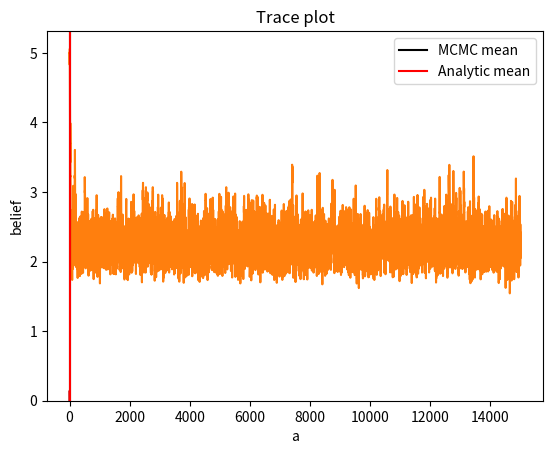

Here is the Python script that generated this plot:
import numpy as np
import matplotlib.pyplot as plt
from scipy.stats import norm


def gaussian_likelihood(mean, random_variables):
    """
    Function to calculate the likelihood at a given point.
    
    Parameters
    ----------
    mean: float
        Floating point number that specifies the mean 
    
    random_variables: Numpy array
        Array of floats which are drawn from a normal distribution. 

    Returns
    -------
    likelihood: int
        The likelihood evaluated at mean for the random_variables.
    """
    length = len(random_variables)
    normalization = np.sqrt(np.log(mean) / 2 / np.pi) ** length
    likelihood = normalization * mean ** (-0.5 * sum(random_variables ** 2))
    return likelihood


def uniform_prior():
    """
    Function to calculate the prior at a given point.
    
    Parameters
    ----------
    mean: float
        Floating point number that specifies the mean. 

    Returns
    -------
    prior: float
        The likelihood evaluated at mean for the random_variables.
    """
    e_guess = 2.7
    prior = np.random.uniform(e_guess - 1, e_guess + 1)
    return prior


def calc_posterior(mean, random_variables):
    """
    Function to calculate the posterior at a given point.
    
    Parameters
    ----------
    mean: float
        Floating point number that specifies the mean. 
    random_variables: Numpy array
        Array of floats which are drawn from a normal distribution. 

    Returns
    -------
    posterior: float
        The posterior evaluated at mean for the random_variables.
    """
    posterior = gaussian_likelihood(mean, random_variables) * uniform_prior()
    return posterior


random_variables = np.random.randn(100)

ax = plt.subplot()
a_values = np.linspace(1, 10, 1000)
posterior = calc_posterior(a_values, random_variables)
ax.plot(a_values, posterior)
ax.set(xlabel="a", ylabel="belief", title="Posterior")
max_y = max(posterior)
max_x = a_values[posterior.argmax()]
plt.show()


def sampler(random_variables, samples, mu_init=5, proposal_width=0.25):
    """
    Function to calculate the posterior at a given point.
    
    Parameters
    ----------
    random_variables: Numpy array
        Array of floats which are drawn from a normal distribution. 
    samples: integer
        Length of the chain    
    mu_init: float
        Floating point number that specifies the starting point. 
    proposal_width: float
        Floating point number that specifies the step size. 

    Returns
    -------
    chain: Numpy array
        The MCMC chain
    """
    mu_current = mu_init
    chain = [mu_current]
    for _ in range(samples):
        # suggest new position
        mu_proposal = norm(mu_current, proposal_width).rvs()

        posterior_current = calc_posterior(mu_current, random_variables)
        posterior_proposal = calc_posterior(mu_proposal, random_variables)

        # Accept proposal?
        p_accept = posterior_proposal / posterior_current

        accept = np.random.rand() < p_accept

        if accept:
            # Update position
            mu_current = mu_proposal

        chain.append(mu_current)

    return np.array(chain)


parameter = sampler(random_variables, samples=15000, mu_init=5)

plt.plot(parameter)
plt.title("Trace plot")
plt.show()

plt.hist(parameter, density=True)
plt.plot(a_values, posterior / np.sqrt(np.sum(posterior ** 2)))
plt.axvline(x=np.mean(parameter), color="k", label="MCMC mean")
plt.axvline(x=a_values[posterior.argmax()], color="r", label="Analytic mean")
plt.legend()
plt.show()

print("The approximate value of e : " + str(np.mean(parameter)))
